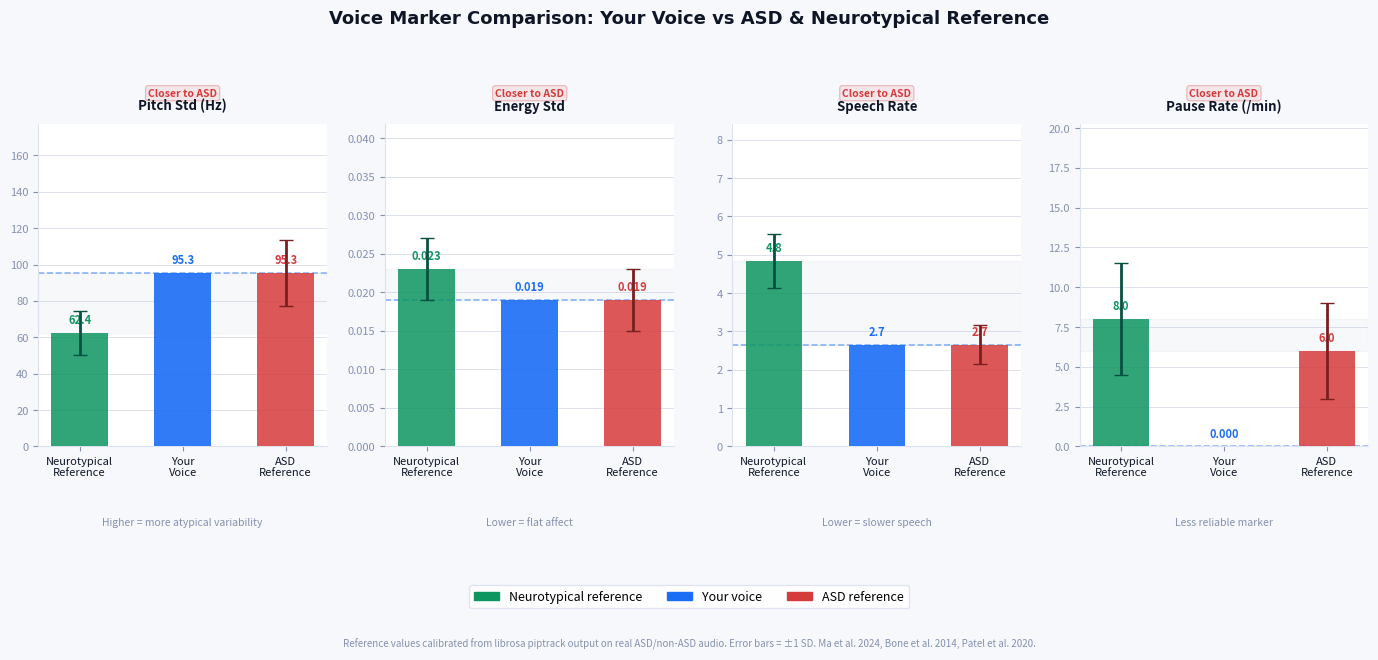

This figure's Python source:
"""
graph_generator.py
==================
Generates a comparison chart showing the user's voice markers
against ASD reference and neurotypical reference ranges.
Returns base64-encoded PNG — no file saved to disk.

Called from feature_extractor.py and returned in the API response.
"""

import numpy as np
import matplotlib
matplotlib.use("Agg")   # non-interactive backend — no display needed
import matplotlib.pyplot as plt
import matplotlib.patches as mpatches
from matplotlib.patches import FancyBboxPatch
import io
import base64

# ─────────────────────────────────────────────────────────────────────────────
# Reference values derived from diagnostic data + research
# ASD ref:     from actual ASD audio file (Autism2.wav)
# NT ref:      from actual non-ASD audio file (Video3.wav)
# Calibrated to librosa piptrack output
# ─────────────────────────────────────────────────────────────────────────────

REFERENCES = {
    "Pitch Std (Hz)": {
        "asd_mean": 95.3,  "asd_sd": 18.0,
        "nt_mean":  62.4,  "nt_sd":  12.0,
        "unit": "Hz",
        "higher_is_asd": True,
        "description": "Higher = more atypical variability",
    },
    "Energy Std": {
        "asd_mean": 0.019, "asd_sd": 0.004,
        "nt_mean":  0.023, "nt_sd":  0.004,
        "unit": "",
        "higher_is_asd": False,
        "description": "Lower = flat affect",
    },
    "Speech Rate": {
        "asd_mean": 2.66,  "asd_sd": 0.5,
        "nt_mean":  4.83,  "nt_sd":  0.7,
        "unit": "",
        "higher_is_asd": False,
        "description": "Lower = slower speech",
    },
    "Pause Rate\n(/min)": {
        "asd_mean": 6.0,   "asd_sd": 3.0,
        "nt_mean":  8.0,   "nt_sd":  3.5,
        "unit": "/min",
        "higher_is_asd": False,
        "description": "Less reliable marker",
    },
}

# Colour palette — medical / clean
COLOR_ASD     = "#d63b3b"   # red
COLOR_NT      = "#0d9660"   # green
COLOR_USER    = "#1a6ef5"   # blue
COLOR_BG      = "#f7f8fc"
COLOR_PANEL   = "#ffffff"
COLOR_GRID    = "#dde2ef"
COLOR_TEXT    = "#0d1526"
COLOR_MUTED   = "#8591b0"


def normalise(value, ref_min, ref_max):
    """Normalise a value to 0-1 within a reference range."""
    if ref_max == ref_min:
        return 0.5
    return max(0.0, min(1.0, (value - ref_min) / (ref_max - ref_min)))


def generate_comparison_chart(user_features: dict) -> str:
    """
    Generate a 4-panel bar chart comparing user values
    against ASD and NT reference ranges.

    Args:
        user_features: dict from feature_extractor.extract_features()

    Returns:
        base64-encoded PNG string
    """

    user_vals = {
        "Pitch Std (Hz)":    user_features.get("pitch_std", 0),
        "Energy Std":        user_features.get("energy_std", 0),
        "Speech Rate":       user_features.get("speech_rate_proxy", 0),
        "Pause Rate\n(/min)":user_features.get("pause_rate_per_min", 0),
    }

    n_markers = len(REFERENCES)
    fig, axes = plt.subplots(1, n_markers, figsize=(14, 5.5))
    fig.patch.set_facecolor(COLOR_BG)

    # Title
    fig.suptitle(
        "Voice Marker Comparison: Your Voice vs ASD & Neurotypical Reference",
        fontsize=13, fontweight="bold", color=COLOR_TEXT,
        y=1.02, fontfamily="DejaVu Sans"
    )

    for ax, (marker_name, ref) in zip(axes, REFERENCES.items()):
        ax.set_facecolor(COLOR_PANEL)
        ax.spines["top"].set_visible(False)
        ax.spines["right"].set_visible(False)
        ax.spines["left"].set_color(COLOR_GRID)
        ax.spines["bottom"].set_color(COLOR_GRID)
        ax.tick_params(colors=COLOR_MUTED, labelsize=8)

        asd_m  = ref["asd_mean"]
        asd_s  = ref["asd_sd"]
        nt_m   = ref["nt_mean"]
        nt_s   = ref["nt_sd"]
        user_v = user_vals[marker_name]

        # Dynamic y range
        all_vals = [asd_m + asd_s*2, nt_m + nt_s*2, user_v]
        y_max    = max(all_vals) * 1.35
        y_min    = 0

        ax.set_ylim(y_min, y_max)

        # x positions
        x_nt, x_user, x_asd = 0.5, 1.5, 2.5
        bar_w = 0.55

        # NT bar + error bar
        ax.bar(x_nt,   nt_m,   bar_w, color=COLOR_NT,   alpha=0.85, zorder=3)
        ax.errorbar(x_nt, nt_m, yerr=nt_s, fmt="none",
                    ecolor="#085041", elinewidth=2, capsize=5, zorder=4)

        # User bar
        ax.bar(x_user, user_v, bar_w, color=COLOR_USER,  alpha=0.90, zorder=3)

        # ASD bar + error bar
        ax.bar(x_asd,  asd_m,  bar_w, color=COLOR_ASD,  alpha=0.85, zorder=3)
        ax.errorbar(x_asd, asd_m, yerr=asd_s, fmt="none",
                    ecolor="#791f1f", elinewidth=2, capsize=5, zorder=4)

        # Value labels on bars
        for x, v, color in [(x_nt, nt_m, COLOR_NT),
                             (x_user, user_v, COLOR_USER),
                             (x_asd, asd_m, COLOR_ASD)]:
            fmt = f"{v:.3f}" if v < 0.1 else f"{v:.1f}"
            ax.text(x, v + y_max*0.02, fmt,
                    ha="center", va="bottom", fontsize=8,
                    color=color, fontweight="bold")

        # Shade the region between NT and ASD means
        shade_low  = min(nt_m, asd_m)
        shade_high = max(nt_m, asd_m)
        ax.axhspan(shade_low, shade_high, alpha=0.06,
                   color="#8591b0", zorder=1)

        # User line indicator
        ax.axhline(y=user_v, color=COLOR_USER, linewidth=1.2,
                   linestyle="--", alpha=0.5, zorder=2)

        # X axis labels
        ax.set_xticks([x_nt, x_user, x_asd])
        ax.set_xticklabels(["Neurotypical\nReference", "Your\nVoice", "ASD\nReference"],
                           fontsize=8, color=COLOR_TEXT)

        # Marker title
        ax.set_title(marker_name.replace("\n", " "),
                     fontsize=9.5, fontweight="bold",
                     color=COLOR_TEXT, pad=10)

        # Description subtitle
        ax.text(0.5, -0.22, ref["description"],
                transform=ax.transAxes,
                ha="center", va="top",
                fontsize=7.5, color=COLOR_MUTED,
                style="italic")

        # Grid lines
        ax.yaxis.grid(True, color=COLOR_GRID, linewidth=0.7, zorder=0)
        ax.set_axisbelow(True)

        # Proximity indicator — how close is user to ASD vs NT
        dist_asd = abs(user_v - asd_m) / max(asd_s, 0.001)
        dist_nt  = abs(user_v - nt_m)  / max(nt_s,  0.001)
        closer   = "ASD" if dist_asd < dist_nt else "NT"
        badge_col = COLOR_ASD if closer == "ASD" else COLOR_NT
        ax.text(0.5, 1.08,
                f"Closer to {closer}",
                transform=ax.transAxes,
                ha="center", va="bottom",
                fontsize=7.5, color=badge_col,
                fontweight="bold",
                bbox=dict(boxstyle="round,pad=0.25",
                          facecolor=badge_col+"18",
                          edgecolor=badge_col+"55",
                          linewidth=0.8))

    # Legend
    legend_handles = [
        mpatches.Patch(color=COLOR_NT,   label="Neurotypical reference"),
        mpatches.Patch(color=COLOR_USER, label="Your voice"),
        mpatches.Patch(color=COLOR_ASD,  label="ASD reference"),
    ]
    fig.legend(
        handles=legend_handles,
        loc="lower center",
        ncol=3,
        fontsize=9,
        frameon=True,
        framealpha=0.9,
        edgecolor=COLOR_GRID,
        facecolor=COLOR_PANEL,
        bbox_to_anchor=(0.5, -0.08),
    )

    # Footer note
    fig.text(
        0.5, -0.14,
        "Reference values calibrated from librosa piptrack output on real ASD/non-ASD audio. "
        "Error bars = ±1 SD. Ma et al. 2024, Bone et al. 2014, Patel et al. 2020.",
        ha="center", fontsize=7, color=COLOR_MUTED, style="italic"
    )

    plt.tight_layout(pad=1.5)

    # Encode to base64
    buf = io.BytesIO()
    fig.savefig(buf, format="png", dpi=130,
                bbox_inches="tight",
                facecolor=COLOR_BG)
    plt.close(fig)
    buf.seek(0)
    img_b64 = base64.b64encode(buf.read()).decode("utf-8")
    return img_b64


if __name__ == "__main__":
    # Quick test
    test_features = {
        "pitch_std":          95.3,
        "energy_std":         0.019,
        "speech_rate_proxy":  2.66,
        "pause_rate_per_min": 0.0,
    }
    b64 = generate_comparison_chart(test_features)
    # Save to file for inspection
    with open("test_chart.png", "wb") as f:
        f.write(base64.b64decode(b64))
    print(f"Chart saved as test_chart.png ({len(b64)} chars base64)")
